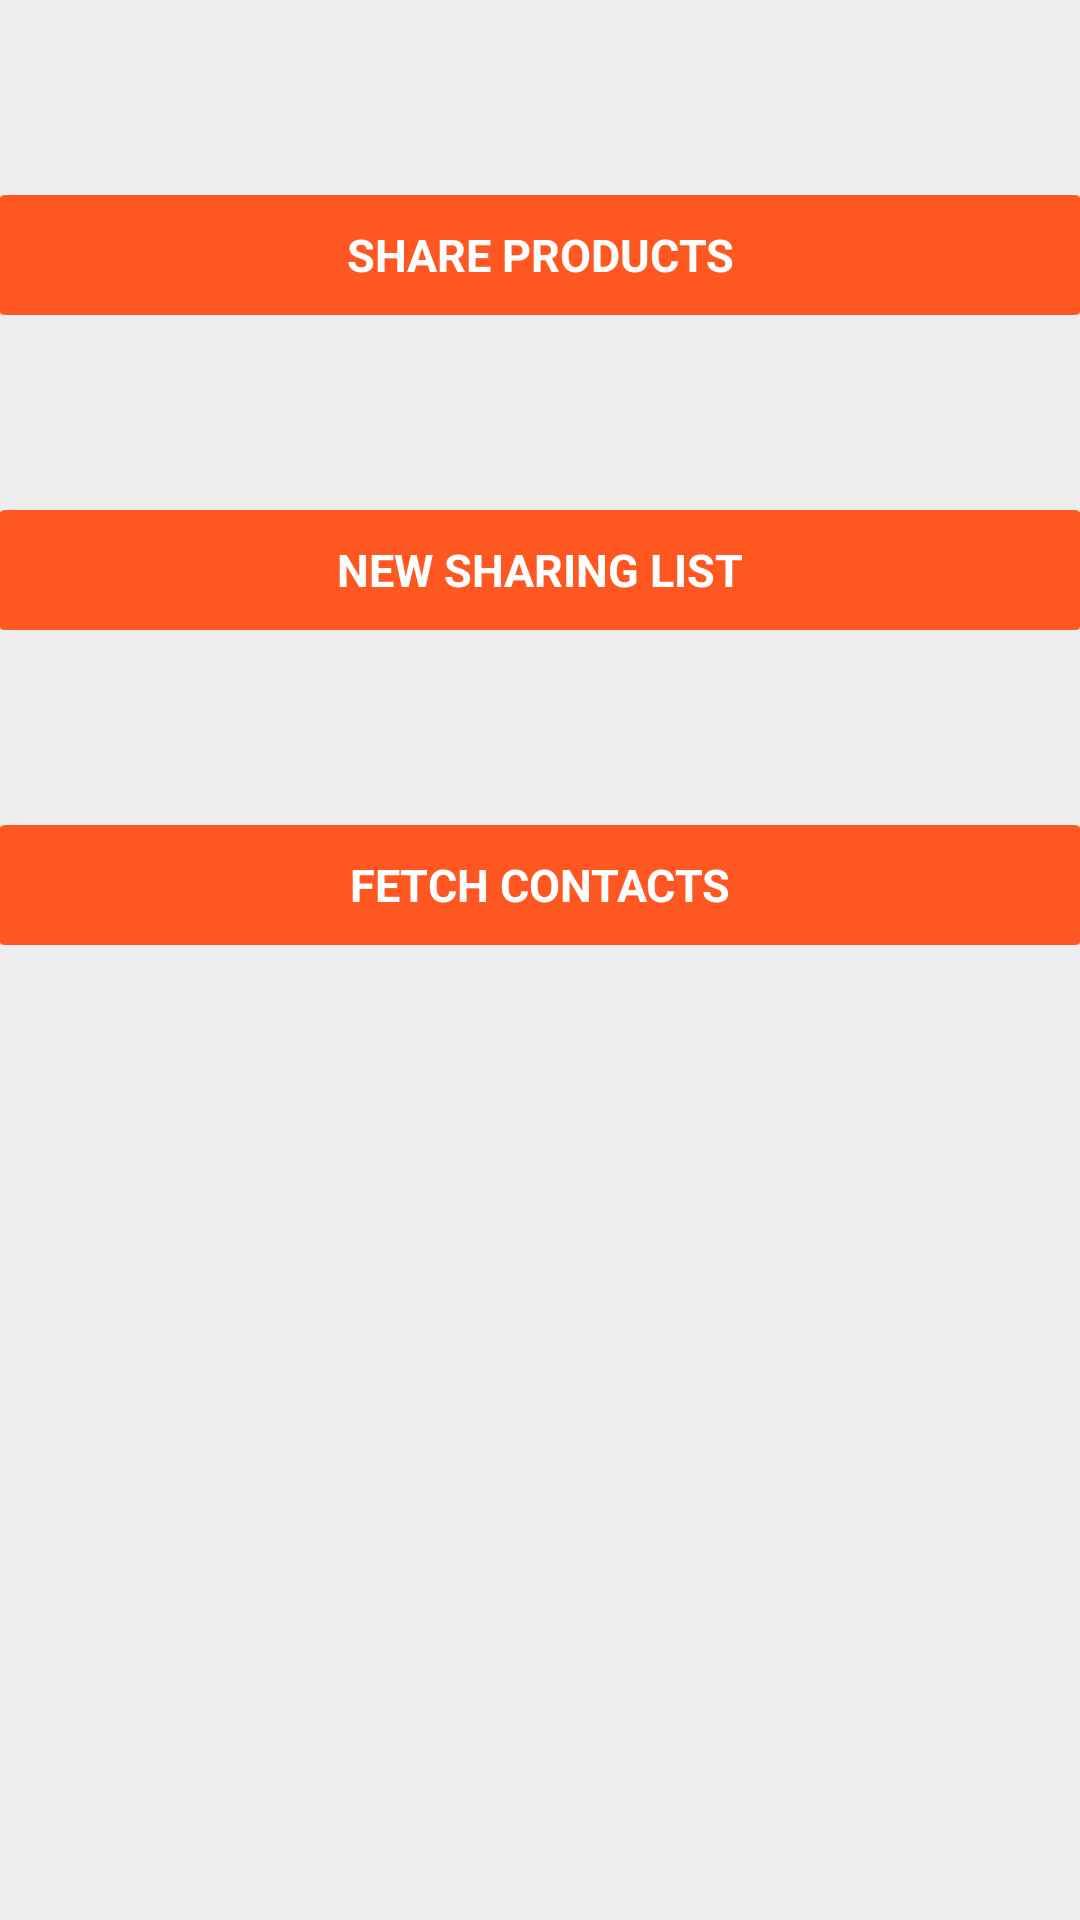

Android layout source for this screen:
<!-- AndroidManifest.xml: application theme AppTheme -->
<!-- res/layout/activity_main.xml -->
<?xml version="1.0" encoding="utf-8"?>
<LinearLayout xmlns:android="http://schemas.android.com/apk/res/android"
    xmlns:tools="http://schemas.android.com/tools"
    android:layout_width="match_parent"
    android:layout_height="match_parent"
    android:paddingBottom="@dimen/activity_vertical_margin"
    android:paddingLeft="@dimen/activity_horizontal_margin"
    android:paddingRight="@dimen/activity_horizontal_margin"
    android:paddingTop="@dimen/activity_vertical_margin"
    tools:context="com.wholdus.salesengine.MainActivityPackage.MainActivity">

    <LinearLayout
        android:id="@+id/main_activity_container"
        android:layout_width="match_parent"
        android:layout_height="match_parent"
        android:orientation="vertical">

        <LinearLayout
            android:layout_width="match_parent"
            android:layout_height="wrap_content"
            android:layout_weight="1">

        </LinearLayout>

        <LinearLayout
            android:layout_width="match_parent"
            android:layout_height="wrap_content">

            <Button
                android:id="@+id/share_products_button"
                style="@style/custom_button"
                android:text="@string/share_products_button_text" />

        </LinearLayout>

        <LinearLayout
            android:layout_width="match_parent"
            android:layout_height="wrap_content"
            android:layout_weight="1">

        </LinearLayout>

        <LinearLayout
            android:layout_width="match_parent"
            android:layout_height="wrap_content">

            <Button

                android:id="@+id/new_sharing_list_button"
                style="@style/custom_button"
                android:text="@string/new_sharing_list_button_text" />

        </LinearLayout>

        <LinearLayout
            android:layout_width="match_parent"
            android:layout_height="wrap_content"
            android:layout_weight="1">

        </LinearLayout>

        <LinearLayout
            android:layout_width="match_parent"
            android:layout_height="wrap_content">

            <Button

                android:id="@+id/fetch_contacts_button"
                style="@style/custom_button"
                android:text="@string/fetch_contacts_button_text" />

        </LinearLayout>


        <LinearLayout
            android:layout_width="match_parent"
            android:layout_height="wrap_content"
            android:layout_weight="5">

        </LinearLayout>

    </LinearLayout>

</LinearLayout>
<!-- resources referenced by this layout -->
<resources>
  <string name="fetch_contacts_button_text">FETCH CONTACTS</string>
  <string name="new_sharing_list_button_text">NEW SHARING LIST</string>
  <string name="share_products_button_text">SHARE PRODUCTS</string>
  <style name="custom_button" parent="@android:style/Widget.Button">
          <item name="android:gravity">center_vertical|center_horizontal</item>
          <item name="android:textColor">@color/primaryText</item>
          <item name="android:textSize">15sp</item>
          <item name="android:textStyle">bold</item>
          <item name="android:background">@drawable/custom_button</item>
          <item name="android:clickable">true</item>
          <item name="android:layout_height">40dp</item>
          <item name="android:layout_width">match_parent</item>
      </style>
  <style name="AppTheme" parent="Theme.AppCompat.Light.DarkActionBar">
          
          <item name="colorPrimary">@color/colorPrimary</item>
          <item name="colorPrimaryDark">@color/colorPrimaryDark</item>
          <item name="colorAccent">@color/colorAccent</item>
          <item name="android:divider">@color/divider</item>
          <item name="android:textColor">@color/primaryText</item>
          <item name="android:textColorSecondary">@color/secondaryText</item>
          <item name="android:colorBackground">@color/background</item>
      </style>
  <color name="primaryText">#FFFFFF</color>
  <!-- drawable custom_button (drawable) -->
  <?xml version="1.0" encoding="utf-8"?>
  <selector xmlns:android="http://schemas.android.com/apk/res/android">
  
      <item android:state_pressed="true" >
          <shape android:shape="rectangle" >
  
              <solid android:color="@color/colorAccent" />
              <corners android:radius= "2dp" />
  
  
          </shape>
      </item>
  
      <item android:state_enabled="true" >
          <shape android:shape="rectangle" >
  
              <solid android:color="@color/colorAccent" />
              <corners android:radius= "2dp" />
  
          </shape>
      </item>
  
  </selector>
  <color name="colorPrimary">#4527a0</color>
  <color name="colorPrimaryDark">#673ab7</color>
  <color name="colorAccent">#ff5722</color>
  <color name="divider">#B6B6B6</color>
  <color name="secondaryText">#000000</color>
  <color name="background">#EEEEEE</color>
</resources>
